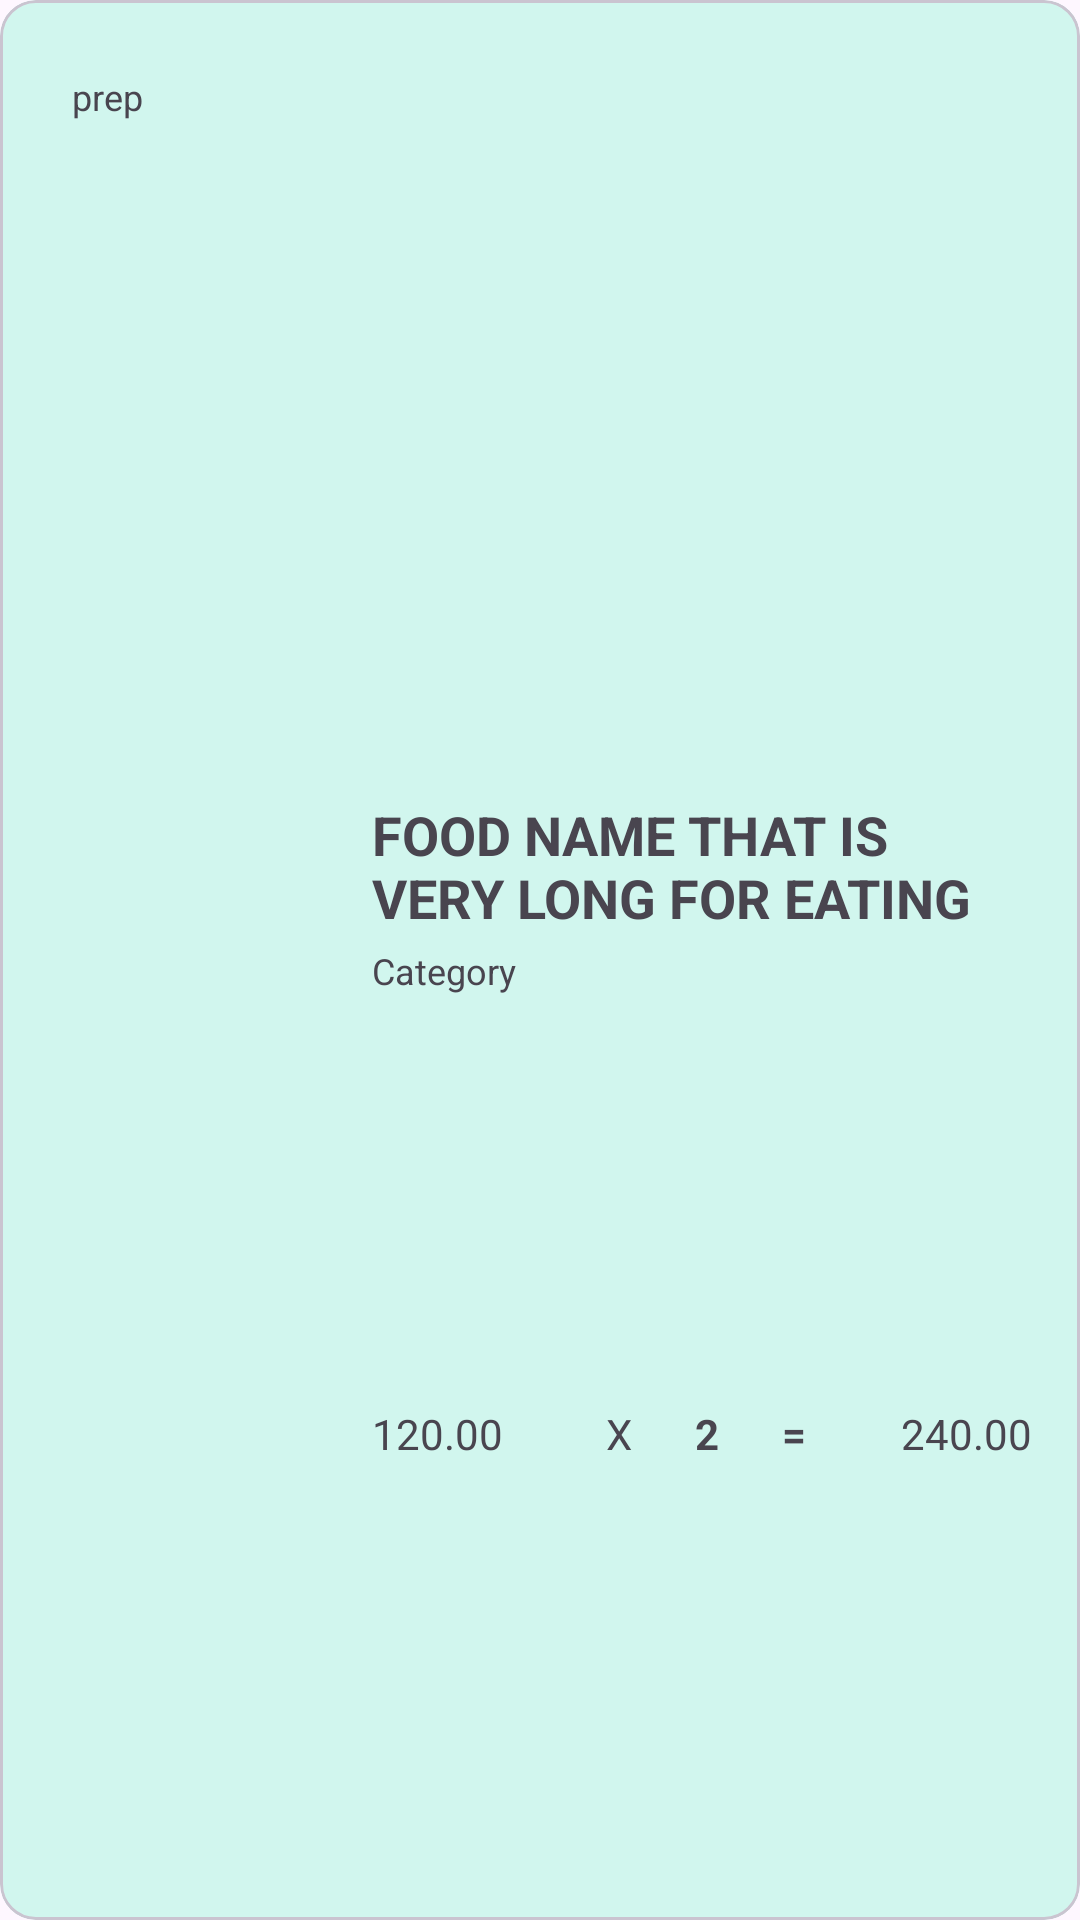

Android layout source for this screen:
<!-- AndroidManifest.xml: application theme Theme.PaperMenu -->
<!-- res/layout/order_card.xml -->
<?xml version="1.0" encoding="utf-8"?>
<com.google.android.material.card.MaterialCardView xmlns:android="http://schemas.android.com/apk/res/android"
    xmlns:app="http://schemas.android.com/apk/res-auto"
    android:layout_width="match_parent"
    android:layout_height="wrap_content"
    app:cardBackgroundColor="#D1F6EE"
    app:contentPadding="16dp">

    <androidx.constraintlayout.widget.ConstraintLayout
        android:layout_width="match_parent"
        android:layout_height="match_parent">

        <ImageView
            android:id="@+id/img"
            android:layout_width="100dp"
            android:layout_height="100dp"
            android:layout_marginBottom="8dp"
            app:layout_constraintBottom_toBottomOf="parent"
            app:layout_constraintStart_toStartOf="parent"
            app:layout_constraintTop_toTopOf="parent"
            app:srcCompat="@drawable/ic_launcher_background" />

        <TextView
            android:id="@+id/name"
            android:layout_width="0dp"
            android:layout_height="wrap_content"
            android:layout_marginStart="8dp"
            android:text="Food Name that is very long for eating"
            android:textAllCaps="true"
            android:textAppearance="@style/TextAppearance.AppCompat.Medium"
            android:textStyle="bold"
            app:layout_constraintEnd_toEndOf="parent"
            app:layout_constraintStart_toEndOf="@+id/img"
            app:layout_constraintTop_toTopOf="@+id/img" />

        <TextView
            android:id="@+id/cat"
            android:layout_width="wrap_content"
            android:layout_height="wrap_content"
            android:layout_marginTop="4dp"
            android:text="Category"
            android:textAppearance="@style/TextAppearance.AppCompat.Small"
            android:textSize="12sp"
            app:layout_constraintStart_toStartOf="@+id/name"
            app:layout_constraintTop_toBottomOf="@+id/name" />

        <TextView
            android:id="@+id/isprep"
            android:layout_width="wrap_content"
            android:layout_height="wrap_content"
            android:layout_marginStart="4dp"
            android:layout_marginTop="4dp"
            android:background="@drawable/minus_icon_bg"
            android:fontFamily="sans-serif"
            android:gravity="center"
            android:padding="4dp"
            android:text="prep"
            android:textAppearance="@style/TextAppearance.AppCompat.Small"
            android:textSize="12sp"
            app:layout_constraintStart_toStartOf="parent"
            app:layout_constraintTop_toTopOf="parent" />

        <LinearLayout
            android:layout_width="0dp"
            android:layout_height="wrap_content"
            android:orientation="horizontal"
            app:layout_constraintBottom_toBottomOf="parent"
            app:layout_constraintEnd_toEndOf="parent"
            app:layout_constraintStart_toStartOf="@+id/cat"
            app:layout_constraintTop_toBottomOf="@+id/cat">

            <TextView
                android:id="@+id/priceval"
                android:layout_width="wrap_content"
                android:layout_height="wrap_content"
                android:layout_weight="1"
                android:text="120.00" />

            <TextView
                android:id="@+id/mul"
                android:layout_width="wrap_content"
                android:layout_height="wrap_content"
                android:layout_weight="1"
                android:text=" X"
                android:textAlignment="center" />

            <TextView
                android:id="@+id/qty"
                android:layout_width="wrap_content"
                android:layout_height="wrap_content"
                android:layout_weight="1"
                android:text="2"
                android:textAlignment="center"
                android:textStyle="bold" />

            <TextView
                android:id="@+id/eq"
                android:layout_width="wrap_content"
                android:layout_height="wrap_content"
                android:layout_weight="1"
                android:text="="
                android:textAlignment="center"
                android:textStyle="bold" />

            <TextView
                android:id="@+id/amount"
                android:layout_width="wrap_content"
                android:layout_height="wrap_content"
                android:layout_weight="1"
                android:text="240.00"
                android:textAlignment="viewEnd" />
        </LinearLayout>

    </androidx.constraintlayout.widget.ConstraintLayout>
</com.google.android.material.card.MaterialCardView>
<!-- resources referenced by this layout -->
<resources>
  <style name="Theme.PaperMenu" parent="Theme.Material3.DayNight.NoActionBar">
          
          <item name="colorPrimary">@color/purple_500</item>
          <item name="colorPrimaryVariant">@color/purple_700</item>
          <item name="colorOnPrimary">@color/white</item>
          
          <item name="colorSecondary">@color/teal_200</item>
          <item name="colorSecondaryVariant">@color/teal_700</item>
          <item name="colorOnSecondary">@color/black</item>
          
          <item name="android:statusBarColor" tools:targetApi="l">?attr/colorPrimaryVariant</item>
          
      </style>
  <!-- not gathered from this repository: default colours our renderer supplied (Android Studio template values) -->
  <color name="purple_500">#FF6200EE</color>
  <color name="purple_700">#FF3700B3</color>
  <color name="teal_200">#FF03DAC5</color>
  <color name="teal_700">#FF018786</color>
  <color name="black">#FF000000</color>
  <color name="white">#FFFFFFFF</color>
</resources>
